Run: headless pygame with SDL's dummy video driver; simulated clock (each Clock.tick advances the game by its frame time, no real sleeping); random seed 0; keys injected as events and as key.get_pressed() state; no mouse input.
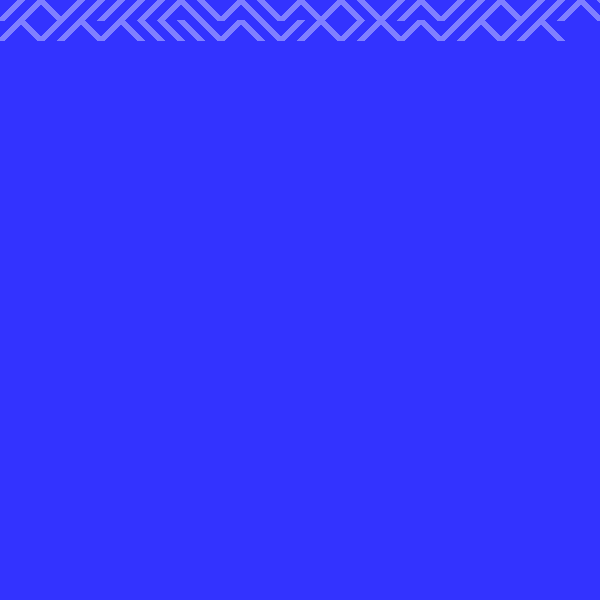
Frame 1 of 4 · flips 1–60 · no input
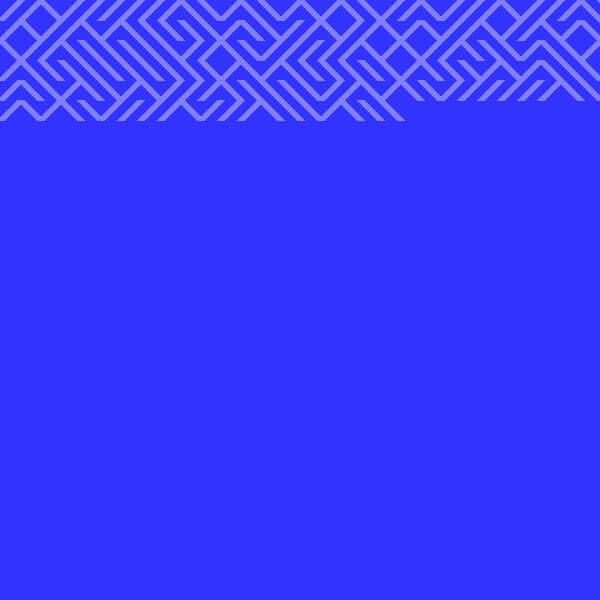
Frame 2 of 4 · flips 61–180 · tapped SPACE, RETURN · held RIGHT (→), D
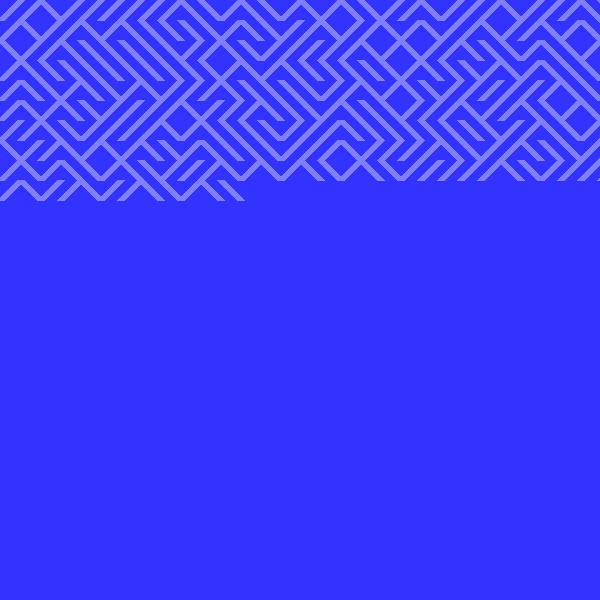
Frame 3 of 4 · flips 181–300 · held DOWN (↓), S
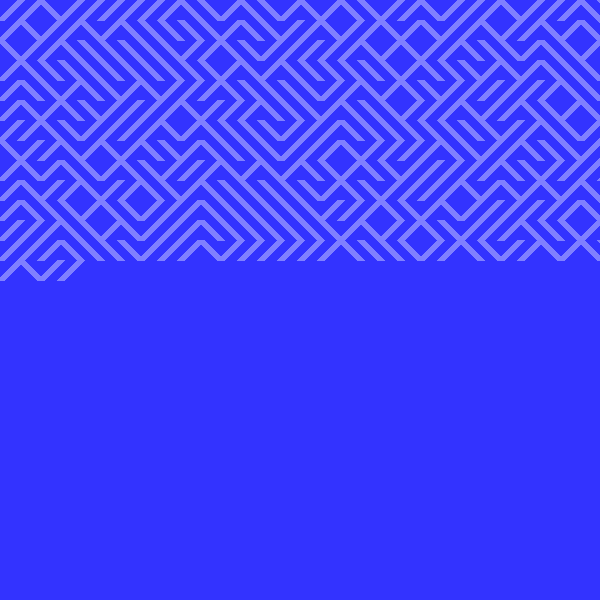
Frame 4 of 4 · flips 301–420 · held LEFT (←), A, UP (↑), W

The pygame program that drew these frames:

import pygame as py
from random import choice  

W, H = 600, 600
WIN = py.display.set_mode((W, H))

WIN.fill(py.Color('#3333ff'))
color = '#8080ff'
w = 20
x, y = 0, 0
t = 8
i = 0

while True:
    py.time.Clock().tick(60)
    s = choice([0, 1])
    if s == 0:
      py.draw.line(WIN, color, (x, y), (x + w, y + w), width=t)
    else:
        py.draw.line(WIN, color, (x, y + w), (x + w, y), width=t)
    if (x > W) :
        y += w
        x = 0
        i += 1
    elif y < H and i != 30:
        x += w

    py.display.update()
    for events in py.event.get():
        if events.type == py.QUIT:
            py.quit()
